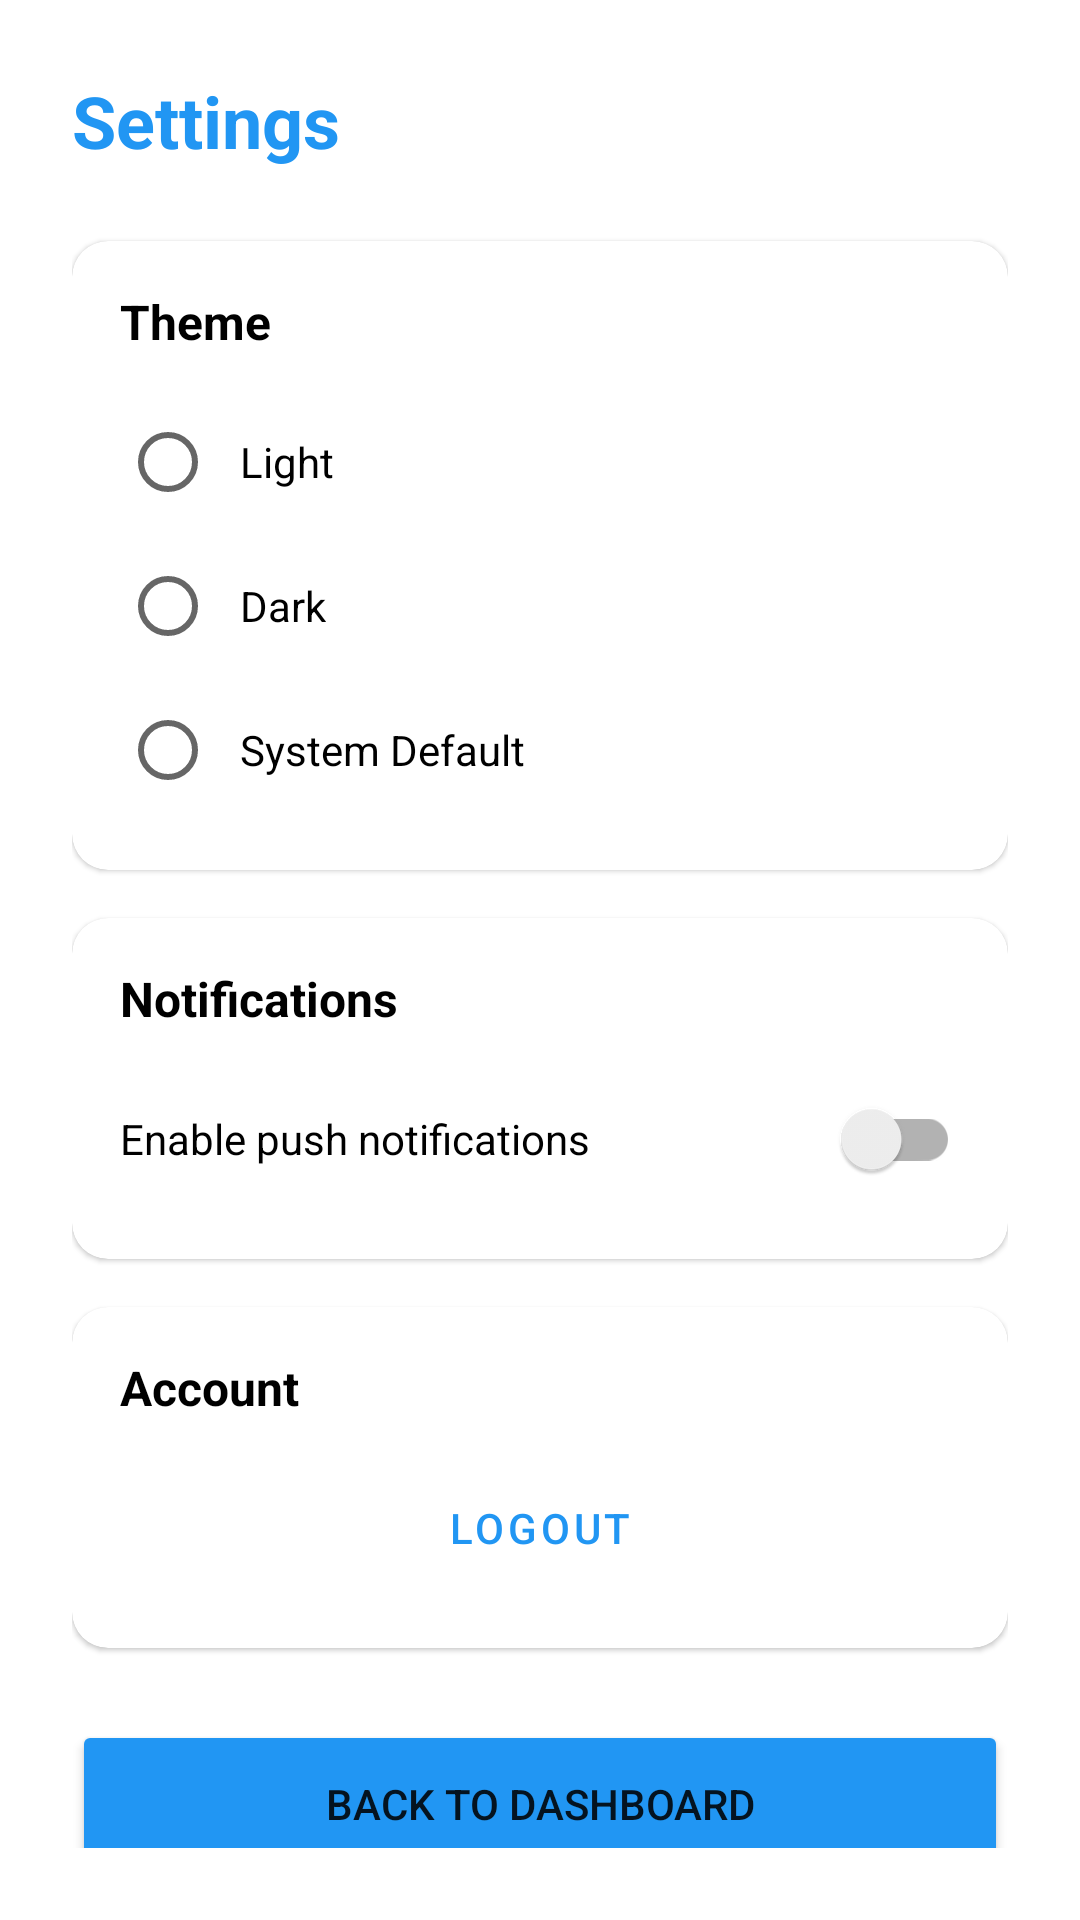

Reconstruct the res/layout file that produces this screen, plus the resources it refers to.
<!-- AndroidManifest.xml: application theme Theme.AutoCourier -->
<!-- res/layout/activity_settings.xml -->
<?xml version="1.0" encoding="utf-8"?>
<LinearLayout xmlns:android="http://schemas.android.com/apk/res/android"
    xmlns:app="http://schemas.android.com/apk/res-auto"
    android:layout_width="match_parent"
    android:layout_height="match_parent"
    android:orientation="vertical"
    android:padding="24dp"
    android:background="?attr/colorBackground">

    <TextView
        android:layout_width="wrap_content"
        android:layout_height="wrap_content"
        android:text="Settings"
        android:textSize="24sp"
        android:textStyle="bold"
        android:textColor="?attr/colorPrimary"
        android:layout_marginBottom="24dp" />

    
    <com.google.android.material.card.MaterialCardView
        android:layout_width="match_parent"
        android:layout_height="wrap_content"
        app:cardCornerRadius="12dp"
        app:cardBackgroundColor="?attr/colorSurface"
        android:layout_marginBottom="16dp">

        <LinearLayout
            android:layout_width="match_parent"
            android:layout_height="wrap_content"
            android:orientation="vertical"
            android:padding="16dp">

            <TextView
                android:layout_width="wrap_content"
                android:layout_height="wrap_content"
                android:text="Theme"
                android:textSize="16sp"
                android:textStyle="bold"
                android:textColor="?attr/colorOnSurface"
                android:layout_marginBottom="12dp" />

            <RadioGroup
                android:id="@+id/themeRadioGroup"
                android:layout_width="match_parent"
                android:layout_height="wrap_content"
                android:orientation="vertical">

                <RadioButton
                    android:id="@+id/themeLight"
                    android:layout_width="wrap_content"
                    android:layout_height="wrap_content"
                    android:text="Light"
                    android:textColor="?attr/colorOnSurface"
                    android:padding="8dp" />

                <RadioButton
                    android:id="@+id/themeDark"
                    android:layout_width="wrap_content"
                    android:layout_height="wrap_content"
                    android:text="Dark"
                    android:textColor="?attr/colorOnSurface"
                    android:padding="8dp" />

                <RadioButton
                    android:id="@+id/themeSystem"
                    android:layout_width="wrap_content"
                    android:layout_height="wrap_content"
                    android:text="System Default"
                    android:textColor="?attr/colorOnSurface"
                    android:padding="8dp" />
            </RadioGroup>
        </LinearLayout>
    </com.google.android.material.card.MaterialCardView>

    
    <com.google.android.material.card.MaterialCardView
        android:layout_width="match_parent"
        android:layout_height="wrap_content"
        app:cardCornerRadius="12dp"
        app:cardBackgroundColor="?attr/colorSurface"
        android:layout_marginBottom="16dp">

        <LinearLayout
            android:layout_width="match_parent"
            android:layout_height="wrap_content"
            android:orientation="vertical"
            android:padding="16dp">

            <TextView
                android:layout_width="wrap_content"
                android:layout_height="wrap_content"
                android:text="Notifications"
                android:textSize="16sp"
                android:textStyle="bold"
                android:textColor="?attr/colorOnSurface"
                android:layout_marginBottom="12dp" />

            <androidx.appcompat.widget.SwitchCompat
                android:id="@+id/notifSwitch"
                android:layout_width="match_parent"
                android:layout_height="wrap_content"
                android:text="Enable push notifications"
                android:textColor="?attr/colorOnSurface" />
        </LinearLayout>
    </com.google.android.material.card.MaterialCardView>

    
    <com.google.android.material.card.MaterialCardView
        android:layout_width="match_parent"
        android:layout_height="wrap_content"
        app:cardCornerRadius="12dp"
        app:cardBackgroundColor="?attr/colorSurface"
        android:layout_marginBottom="24dp">

        <LinearLayout
            android:layout_width="match_parent"
            android:layout_height="wrap_content"
            android:orientation="vertical"
            android:padding="16dp">

            <TextView
                android:layout_width="wrap_content"
                android:layout_height="wrap_content"
                android:text="Account"
                android:textSize="16sp"
                android:textStyle="bold"
                android:textColor="?attr/colorOnSurface"
                android:layout_marginBottom="12dp" />

            <Button
                android:id="@+id/btnLogoutSettings"
                android:layout_width="match_parent"
                android:layout_height="wrap_content"
                android:text="@string/logout"
                style="@style/Widget.MaterialComponents.Button.TextButton" />
        </LinearLayout>
    </com.google.android.material.card.MaterialCardView>

    <Button
        android:id="@+id/btnBackToDashboardSettings"
        android:layout_width="match_parent"
        android:layout_height="56dp"
        android:text="Back to Dashboard"
        android:backgroundTint="?attr/colorPrimary" />

</LinearLayout>
<!-- resources referenced by this layout -->
<resources>
  <string name="logout">Logout</string>
  <style name="Theme.AutoCourier" parent="Theme.MaterialComponents.DayNight.DarkActionBar">
          
          <item name="colorPrimary">@color/primary_color</item>
          <item name="colorPrimaryVariant">@color/primary_dark</item>
          <item name="colorOnPrimary">@android:color/white</item>
          <item name="colorSecondary">@color/accent_color</item>
          <item name="colorSecondaryVariant">@color/teal_700</item>
          <item name="colorOnSecondary">@android:color/black</item>
          <item name="android:statusBarColor">?attr/colorPrimaryVariant</item>
  
          
          <item name="colorBackground">@android:color/white</item>
          <item name="colorOnBackground">@android:color/black</item>
  
          
          <item name="materialCardViewStyle">@style/Widget.MaterialComponents.CardView</item>
          <item name="cardCornerRadius">12dp</item>
      </style>
  <color name="primary_color">#2196F3</color>
  <color name="primary_dark">#1976D2</color>
  <color name="accent_color">#03DAC5</color>
  <color name="teal_700">#FF018786</color>
</resources>
